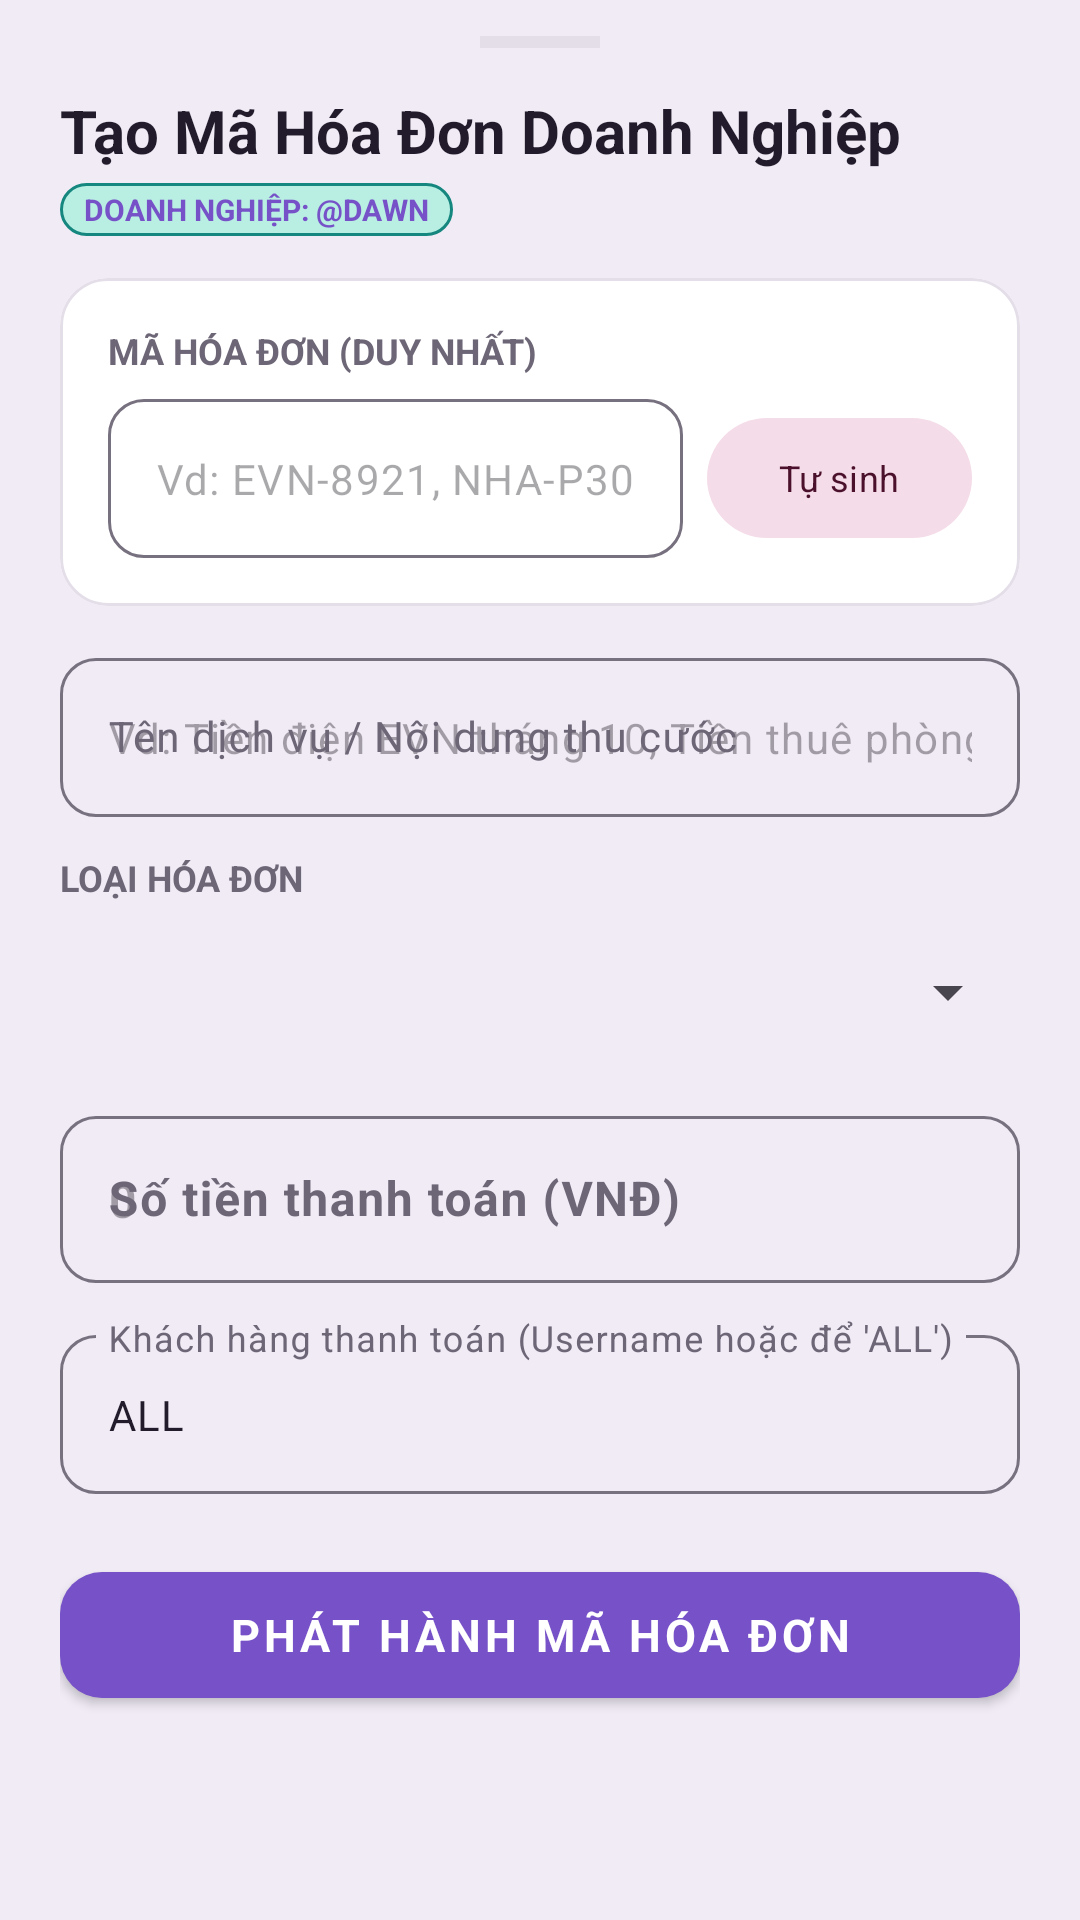

Produce the Android XML layout that renders to this screen, including the resource entries it uses.
<!-- AndroidManifest.xml: application theme Theme.Financier -->
<!-- res/layout/bottomsheet_create_invoice.xml -->
<?xml version="1.0" encoding="utf-8"?>

<LinearLayout xmlns:android="http://schemas.android.com/apk/res/android"
    xmlns:app="http://schemas.android.com/apk/res-auto"
    android:layout_width="match_parent"
    android:layout_height="wrap_content"
    android:background="@color/surface_container"
    android:orientation="vertical">

    
    <View
        android:layout_width="40dp"
        android:layout_height="4dp"
        android:layout_gravity="center_horizontal"
        android:layout_marginTop="12dp"
        android:layout_marginBottom="14dp"
        android:background="@color/outline_variant" />

    <androidx.core.widget.NestedScrollView
        android:layout_width="match_parent"
        android:layout_height="wrap_content"
        android:fillViewport="true"
        android:scrollbars="none">

        <LinearLayout
            android:layout_width="match_parent"
            android:layout_height="wrap_content"
            android:orientation="vertical"
            android:paddingHorizontal="20dp"
            android:paddingBottom="24dp">

            
            <TextView
                android:layout_width="match_parent"
                android:layout_height="wrap_content"
                android:text="Tạo Mã Hóa Đơn Doanh Nghiệp"
                android:textColor="@color/on_surface"
                android:textSize="20sp"
                android:textStyle="bold" />

            <TextView
                android:id="@+id/tv_admin_badge"
                android:layout_width="wrap_content"
                android:layout_height="wrap_content"
                android:layout_marginTop="4dp"
                android:background="@drawable/bg_badge"
                android:paddingHorizontal="8dp"
                android:paddingVertical="2dp"
                android:text="DOANH NGHIỆP: @DAWN"
                android:textColor="@color/primary"
                android:textSize="10sp"
                android:textStyle="bold" />

            
            <com.google.android.material.card.MaterialCardView
                android:layout_width="match_parent"
                android:layout_height="wrap_content"
                android:layout_marginTop="14dp"
                app:cardBackgroundColor="@color/surface"
                app:cardCornerRadius="16dp"
                app:cardElevation="0dp"
                app:strokeColor="@color/outline_variant"
                app:strokeWidth="1dp">

                <LinearLayout
                    android:layout_width="match_parent"
                    android:layout_height="wrap_content"
                    android:orientation="vertical"
                    android:padding="16dp">

                    <TextView
                        android:layout_width="wrap_content"
                        android:layout_height="wrap_content"
                        android:text="MÃ HÓA ĐƠN (DUY NHẤT)"
                        android:textColor="@color/on_surface_variant"
                        android:textSize="12sp"
                        android:textStyle="bold" />

                    <LinearLayout
                        android:layout_width="match_parent"
                        android:layout_height="wrap_content"
                        android:layout_marginTop="8dp"
                        android:gravity="center_vertical"
                        android:orientation="horizontal">

                        <com.google.android.material.textfield.TextInputLayout
                            android:id="@+id/til_bill_code"
                            android:layout_width="0dp"
                            android:layout_height="wrap_content"
                            android:layout_weight="1"
                            app:boxBackgroundMode="outline"
                            app:boxCornerRadiusBottomEnd="12dp"
                            app:boxCornerRadiusBottomStart="12dp"
                            app:boxCornerRadiusTopEnd="12dp"
                            app:boxCornerRadiusTopStart="12dp"
                            app:hintEnabled="false">

                            <com.google.android.material.textfield.TextInputEditText
                                android:id="@+id/et_bill_code"
                                android:layout_width="match_parent"
                                android:layout_height="wrap_content"
                                android:hint="Vd: EVN-8921, NHA-P302"
                                android:inputType="textCapCharacters"
                                android:singleLine="true"
                                android:textSize="14sp" />
                        </com.google.android.material.textfield.TextInputLayout>

                        <com.google.android.material.button.MaterialButton
                            android:id="@+id/btn_random_code"
                            style="@style/Widget.Material3.Button.TonalButton"
                            android:layout_width="wrap_content"
                            android:layout_height="wrap_content"
                            android:layout_marginStart="8dp"
                            android:text="Tự sinh"
                            android:textSize="12sp" />
                    </LinearLayout>
                </LinearLayout>
            </com.google.android.material.card.MaterialCardView>

            
            <com.google.android.material.textfield.TextInputLayout
                android:id="@+id/til_bill_title"
                android:layout_width="match_parent"
                android:layout_height="wrap_content"
                android:layout_marginTop="12dp"
                android:hint="Tên dịch vụ / Nội dung thu cước"
                app:boxBackgroundMode="outline"
                app:boxCornerRadiusBottomEnd="12dp"
                app:boxCornerRadiusBottomStart="12dp"
                app:boxCornerRadiusTopEnd="12dp"
                app:boxCornerRadiusTopStart="12dp">

                <com.google.android.material.textfield.TextInputEditText
                    android:id="@+id/et_bill_title"
                    android:layout_width="match_parent"
                    android:layout_height="wrap_content"
                    android:hint="Vd: Tiền điện EVN tháng 10, Tiền thuê phòng trọ..."
                    android:inputType="textCapSentences"
                    android:singleLine="true"
                    android:textSize="14sp" />
            </com.google.android.material.textfield.TextInputLayout>

            
            <TextView
                android:layout_width="match_parent"
                android:layout_height="wrap_content"
                android:layout_marginTop="12dp"
                android:text="LOẠI HÓA ĐƠN"
                android:textColor="@color/on_surface_variant"
                android:textSize="12sp"
                android:textStyle="bold" />

            <Spinner
                android:id="@+id/spinner_category"
                android:layout_width="match_parent"
                android:layout_height="48dp"
                android:layout_marginTop="6dp" />

            
            <com.google.android.material.textfield.TextInputLayout
                android:id="@+id/til_amount"
                android:layout_width="match_parent"
                android:layout_height="wrap_content"
                android:layout_marginTop="12dp"
                android:hint="Số tiền thanh toán (VNĐ)"
                app:boxBackgroundMode="outline"
                app:boxCornerRadiusBottomEnd="12dp"
                app:boxCornerRadiusBottomStart="12dp"
                app:boxCornerRadiusTopEnd="12dp"
                app:boxCornerRadiusTopStart="12dp"
                app:suffixText="₫">

                <com.google.android.material.textfield.TextInputEditText
                    android:id="@+id/et_amount"
                    android:layout_width="match_parent"
                    android:layout_height="wrap_content"
                    android:hint="0"
                    android:inputType="numberDecimal"
                    android:singleLine="true"
                    android:textSize="16sp"
                    android:textStyle="bold" />
            </com.google.android.material.textfield.TextInputLayout>

            
            <com.google.android.material.textfield.TextInputLayout
                android:id="@+id/til_target_user"
                android:layout_width="match_parent"
                android:layout_height="wrap_content"
                android:layout_marginTop="12dp"
                android:hint="Khách hàng thanh toán (Username hoặc để 'ALL')"
                app:boxBackgroundMode="outline"
                app:boxCornerRadiusBottomEnd="12dp"
                app:boxCornerRadiusBottomStart="12dp"
                app:boxCornerRadiusTopEnd="12dp"
                app:boxCornerRadiusTopStart="12dp">

                <com.google.android.material.textfield.TextInputEditText
                    android:id="@+id/et_target_user"
                    android:layout_width="match_parent"
                    android:layout_height="wrap_content"
                    android:singleLine="true"
                    android:text="ALL"
                    android:textSize="14sp" />
            </com.google.android.material.textfield.TextInputLayout>

            
            <com.google.android.material.button.MaterialButton
                android:id="@+id/btn_create_invoice"
                style="@style/Widget.MaterialComponents.Button"
                android:layout_width="match_parent"
                android:layout_height="54dp"
                android:layout_marginTop="20dp"
                android:text="Phát Hành Mã Hóa Đơn"
                android:textColor="@color/on_primary"
                android:textSize="15sp"
                android:textStyle="bold"
                app:backgroundTint="@color/primary"
                app:cornerRadius="14dp" />

        </LinearLayout>
    </androidx.core.widget.NestedScrollView>
</LinearLayout>
<!-- resources referenced by this layout -->
<resources>
  <color name="on_primary">#FFFFFF</color>
  <color name="on_surface">#211B2B</color>
  <color name="on_surface_variant">#6D6677</color>
  <color name="outline_variant">#E4DEE9</color>
  <color name="primary">#7651C8</color>
  <color name="surface">#FFFFFF</color>
  <color name="surface_container">#F0EBF5</color>
  <!-- drawable bg_badge (drawable) -->
  <?xml version="1.0" encoding="utf-8"?>
  <shape xmlns:android="http://schemas.android.com/apk/res/android"
      android:shape="rectangle">
      <corners android:radius="12dp"/>
      <solid android:color="@color/tertiary_container"/>
      <stroke android:width="1dp" android:color="@color/tertiary"/>
  </shape>
  <style name="Theme.Financier" parent="Base.Theme.Financier">
          <item name="android:windowLightStatusBar" tools:targetApi="23">true</item>
      </style>
  <color name="tertiary_container">#B9EFE3</color>
  <color name="tertiary">#16877F</color>
  <color name="primary_container">#EAE0FF</color>
  <color name="on_primary_container">#281252</color>
  <color name="secondary">#9A4771</color>
  <color name="on_secondary">#FFFFFF</color>
  <color name="secondary_container">#F4DCE8</color>
  <color name="on_secondary_container">#4B102B</color>
  <color name="on_tertiary">#FFFFFF</color>
  <color name="on_tertiary_container">#003B36</color>
  <color name="error">#B8324B</color>
  <color name="on_error">#FFFFFF</color>
  <color name="error_container">#F8DCE1</color>
  <color name="on_error_container">#410002</color>
  <color name="background">#F8F6FA</color>
  <color name="on_background">#211B2B</color>
  <color name="surface_container_high">#EBE5F0</color>
  <color name="outline">#77707F</color>
  <color name="status_bar">#F8F6FA</color>
  <color name="surface_container_lowest">#FFFFFF</color>
  <style name="ShapeSmall" parent="">
          <item name="cornerFamily">rounded</item>
          <item name="cornerSize">8dp</item>
      </style>
  <style name="ShapeMedium" parent="">
          <item name="cornerFamily">rounded</item>
          <item name="cornerSize">12dp</item>
      </style>
  <style name="ShapeLarge" parent="">
          <item name="cornerFamily">rounded</item>
          <item name="cornerSize">16dp</item>
      </style>
</resources>
